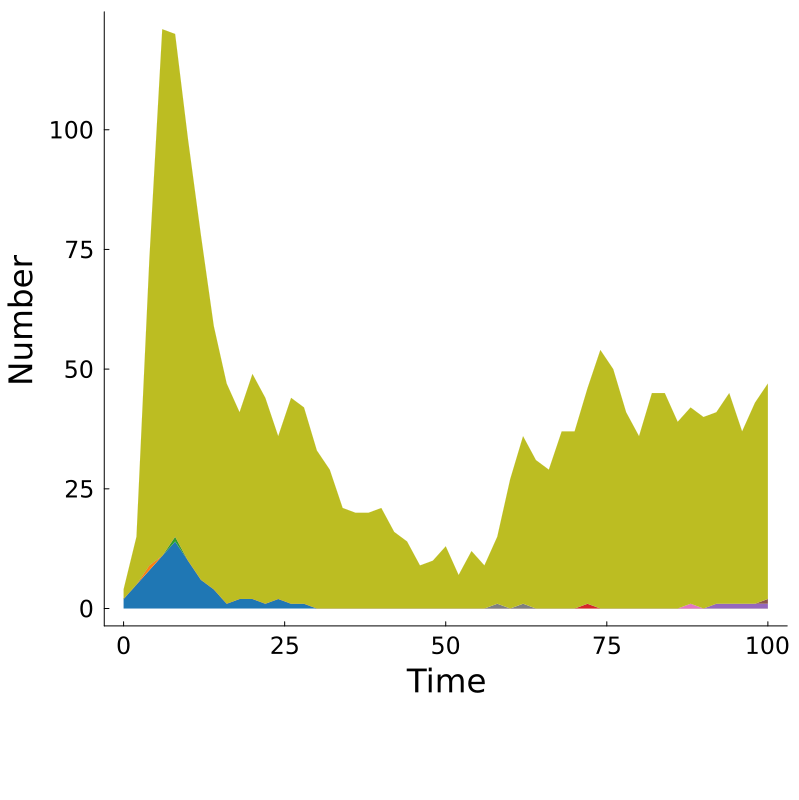

Data behind this chart, as committed beside it:
Time, MKAKLLVLLCAFTATDADTICIGYHANNSTDTVDTVLEKN…, MKAKLLVLLCAFTATDADTICIGYHANNSTDTVDTVLEKN…, MKAKLLVLLCAFTATDADTICIGYHANNSTDTVDTVLEKN…, MKAKLLVLLCAFTATDADTICIGYHANNSTDSVDTVLEKN…, MKAKLLVLLCAFTATDADTIWIGYHANTSTDTVDTVLEKN…, MKAKLLVLLCAFTATNADTICIGYHANNSTDTVDTVLEKN…, MKNKLLVLLCACTATIADTICIGYHAMTRTDTVDTVLEKN…, MKAKLLVLLCAFTATDAFTICIGYHANNSTDSVETVLEKN…, Other, Total
0.0, 2, 0, 0, 0, 0, 0, 0, 0, 2, 4
2.0, 5, 0, 0, 0, 0, 0, 0, 0, 10, 15
4.0, 8, 1, 0, 0, 0, 0, 0, 0, 64, 73
6.0, 11, 0, 0, 0, 0, 0, 0, 0, 110, 121
8.0, 14, 0, 1, 0, 0, 0, 0, 0, 105, 120
10.0, 10, 0, 0, 0, 0, 0, 0, 0, 88, 98
12.0, 6, 0, 0, 0, 0, 0, 0, 0, 72, 78
14.0, 4, 0, 0, 0, 0, 0, 0, 0, 55, 59
16.0, 1, 0, 0, 0, 0, 0, 0, 0, 46, 47
18.0, 2, 0, 0, 0, 0, 0, 0, 0, 39, 41
20.0, 2, 0, 0, 0, 0, 0, 0, 0, 47, 49
22.0, 1, 0, 0, 0, 0, 0, 0, 0, 43, 44
24.0, 2, 0, 0, 0, 0, 0, 0, 0, 34, 36
26.0, 1, 0, 0, 0, 0, 0, 0, 0, 43, 44
28.0, 1, 0, 0, 0, 0, 0, 0, 0, 41, 42
30.0, 0, 0, 0, 0, 0, 0, 0, 0, 33, 33
32.0, 0, 0, 0, 0, 0, 0, 0, 0, 29, 29
34.0, 0, 0, 0, 0, 0, 0, 0, 0, 21, 21
36.0, 0, 0, 0, 0, 0, 0, 0, 0, 20, 20
38.0, 0, 0, 0, 0, 0, 0, 0, 0, 20, 20
40.0, 0, 0, 0, 0, 0, 0, 0, 0, 21, 21
42.0, 0, 0, 0, 0, 0, 0, 0, 0, 16, 16
44.0, 0, 0, 0, 0, 0, 0, 0, 0, 14, 14
46.0, 0, 0, 0, 0, 0, 0, 0, 0, 9, 9
48.0, 0, 0, 0, 0, 0, 0, 0, 0, 10, 10
50.0, 0, 0, 0, 0, 0, 0, 0, 0, 13, 13
52.0, 0, 0, 0, 0, 0, 0, 0, 0, 7, 7
54.0, 0, 0, 0, 0, 0, 0, 0, 0, 12, 12
56.0, 0, 0, 0, 0, 0, 0, 0, 0, 9, 9
58.0, 0, 0, 0, 0, 0, 0, 0, 1, 14, 15
60.0, 0, 0, 0, 0, 0, 0, 0, 0, 27, 27
62.0, 0, 0, 0, 0, 0, 0, 0, 1, 35, 36
64.0, 0, 0, 0, 0, 0, 0, 0, 0, 31, 31
66.0, 0, 0, 0, 0, 0, 0, 0, 0, 29, 29
68.0, 0, 0, 0, 0, 0, 0, 0, 0, 37, 37
70.0, 0, 0, 0, 0, 0, 0, 0, 0, 37, 37
72.0, 0, 0, 0, 1, 0, 0, 0, 0, 45, 46
74.0, 0, 0, 0, 0, 0, 0, 0, 0, 54, 54
76.0, 0, 0, 0, 0, 0, 0, 0, 0, 50, 50
78.0, 0, 0, 0, 0, 0, 0, 0, 0, 41, 41
80.0, 0, 0, 0, 0, 0, 0, 0, 0, 36, 36
82.0, 0, 0, 0, 0, 0, 0, 0, 0, 45, 45
84.0, 0, 0, 0, 0, 0, 0, 0, 0, 45, 45
86.0, 0, 0, 0, 0, 0, 0, 0, 0, 39, 39
88.0, 0, 0, 0, 0, 0, 0, 1, 0, 41, 42
90.0, 0, 0, 0, 0, 0, 0, 0, 0, 40, 40
92.0, 0, 0, 0, 0, 1, 0, 0, 0, 40, 41
94.0, 0, 0, 0, 0, 1, 0, 0, 0, 44, 45
96.0, 0, 0, 0, 0, 1, 0, 0, 0, 36, 37
98.0, 0, 0, 0, 0, 1, 0, 0, 0, 42, 43
100.0, 0, 0, 0, 0, 1, 1, 0, 0, 45, 47
